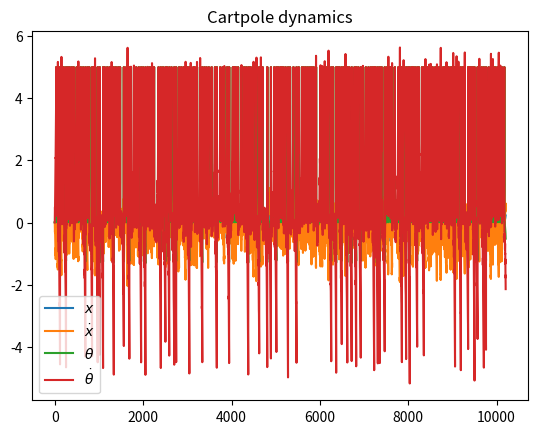
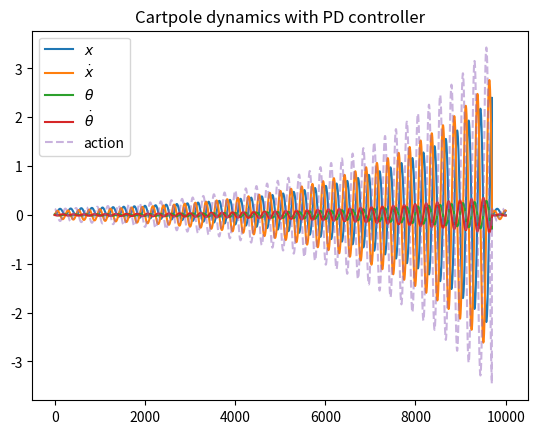
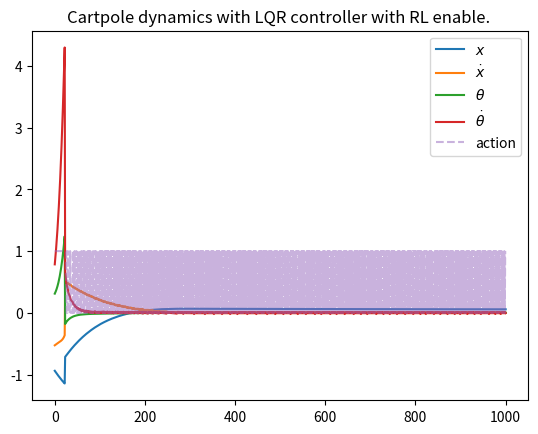

Write Python code to recreate these figures, in order.
#!/usr/bin/env python3
import numpy as np
import scipy


class Cartpole():
    def __init__(self, dt=0.02, rl_enable=False, random=False):
        self.g = 9.8  # gravity
        self.m_c = 1.0  # mass of cart
        self.m_p = 0.1  # mass of pole
        self.l = 0.5  # half the length of the pole
        self.dt = dt  # time step
        self.force_mag = 0.5  # force magnitude
        self.rand_bounds = 2.0   # random initial state bounds (0.5 rad = 28 deg, 1 rad = 57 deg)
        self.x_lim = 2.40           # limits where to reset cartpole
        self.theta_lim = 70 * 2 * np.pi / 360 # needs to be more than the init
        self.rl_enable = rl_enable
        self.random = random
        self.reset()

    def reset(self):
        if self.random:
            self.x, self.x_dot, self.theta, self.theta_dot = (np.random.rand(4) - 0.5) * self.rand_bounds
        else:
            self.x, self.x_dot, self.theta, self.theta_dot = [0.0, 0.0, 0.01, 0.0]
        return self.get_state()

    def get_state(self):
        return self.x, self.x_dot, self.theta, self.theta_dot

    def step(self, action):
        # https://coneural.org/florian/papers/05_cart_pole.pdf
        # Unpack state
        x, x_dot, theta, theta_dot = self.get_state()

        # Apply action
        if self.rl_enable:
            force = self.force_mag if action > 0 else -self.force_mag
        else:
            force = action  # force applied to the cart
        costheta = np.cos(theta)
        sintheta = np.sin(theta)
        temp = (force + self.m_p * self.l * theta_dot ** 2 * sintheta) / (self.m_c + self.m_p)
        thetaacc = (self.g * sintheta - costheta * temp) / (self.l * \
                                    (4.0 / 3.0 - self.m_p * costheta ** 2 / (self.m_c + self.m_p)))  # angular acceleration
        xacc = temp - self.m_p * self.l * thetaacc * costheta / (self.m_c + self.m_p)  # acceleration of the cart

        # Update state
        x = x + self.dt * self.x_dot
        x_dot = x_dot + self.dt * xacc
        theta = theta + self.dt * theta_dot
        theta_dot = theta_dot + self.dt * thetaacc

        self.x, self.x_dot, self.theta, self.theta_dot = x, x_dot, theta, theta_dot

        # Check if cartpole has fallen
        failed = x < -self.x_lim or x > self.x_lim or theta < -self.theta_lim or theta > self.theta_lim
        #failed = 0

        return self.get_state(), failed

class PDController():
    def __init__(self, af, kp=10, ki=0, kd=1, dt=0.02):
        self.kp = kp
        self.ki = ki
        self.kd = kd
        self.af = af
        self.reset()

    @staticmethod
    def linear(x):
        return x

    @staticmethod
    def sigmoid(x):
        return 1 / (1 + np.exp(-x))

    @staticmethod
    def tanh(x):
        return np.tanh(x)

    def reset(self):
        self.prev_error = 0
        self.integral = 0

    def pd_action(self, output, target):
        error = output - target
        derivative = (error - self.prev_error)
        self.integral += error
        action = self.kp * error + self.ki * self.integral + self.kd * derivative
        action = self.af(action)
        return action, error

class lqrController():
    def __init__(self, A, B, Q, R):
        self.A = A
        self.B = B
        self.Q = Q
        self.R = R
        self.reset()

    def reset(self):
        self.P = np.zeros_like(self.Q)
        self.K = np.zeros_like(self.B)

    def lqr(self):
        # solve DARE
        #P = np.matrix(scipy.linalg.solve_discrete_are(self.A, self.B, self.Q, self.R))
        P = np.matrix(scipy.linalg.solve_continuous_are(self.A, self.B, self.Q, self.R))

        # compute the LQR gain
        #K = np.matrix(scipy.linalg.inv(self.B.T @ P @ self.B + self.R) @ (self.B.T @ P @ self.A))
        K = np.dot(np.linalg.inv(self.R), np.dot(self.B.T, P))

        return K

    def lqr_action(self, state):
        state_a = np.array(state).reshape(-1, 1)
        action = -np.dot(self.K, state_a)
        return action[0, 0]

if __name__ == "__main__":
    import matplotlib.pyplot as plt
    sim_time = 10000

    # simulate and plot dynamics
    #seed = 42
    #np.random.seed(seed)
    cartpole = Cartpole()
    state_log = []
    state_log.append(cartpole.get_state())
    for _ in range(sim_time):
        action = np.random.randint(-10, 10)
        state, done = cartpole.step(action)
        state_log.append(state)
        if done:
            cartpole.reset()
            state_log.append(np.ones(len(state)) * 5)
    state_log = np.array(state_log)
    state_names = [r"$x$", r"$\dot{x}$", r"$\theta$", r"$\dot{\theta}$"]
    plt.figure()
    for i in range(4):
        plt.plot(state_log[:, i], label=state_names[i])
    plt.title("Cartpole dynamics")
    plt.legend()

    # simulate cartpole with pd controller and plot
    cartpole = Cartpole()
    state_log = []
    state_log.append(cartpole.get_state())
    controller = PDController(af=PDController.linear, kp=10, ki=0, kd=2, dt=cartpole.dt)
    action_log = []
    theta_target = 0
    for _ in range(sim_time):
        x, x_dot, theta, theta_dot = cartpole.get_state()
        action, _ = controller.pd_action(theta, theta_target)
        state, done = cartpole.step(action)
        state_log.append(state)
        action_log.append(action)
        if done:
            cartpole.reset()
    state_log = np.array(state_log)
    plt.figure()
    for i in range(4):
        plt.plot(state_log[:, i], label=state_names[i])
    plt.plot(action_log, label="action", alpha=0.5, ls="--")
    plt.title("Cartpole dynamics with PD controller")
    plt.legend()

    # simulate cartpole with lqr controller and plot
    rl_enable = True
    manual_k_enable = False
    cartpole = Cartpole(random=True, rl_enable=rl_enable)
    state_log = []
    target_state = np.array([0., 0., 0., 0.])
    manual_K = np.array([3, 12, 100, 40])
    state_log.append(cartpole.get_state())
    # https://towardsdatascience.com/comparing-optimal-control-and-reinforcement-learning-using-the-cart-pole-swing-up-openai-gym-772636bc48f4
    temp_a = cartpole.g/(cartpole.l*(4.0/3 - cartpole.m_p/(cartpole.m_p + cartpole.m_c)))
    A = np.array([[0, 1, 0, 0],
                  [0, 1, temp_a, 0],
                  [0, 0, 0, 1],
                  [0, 0, temp_a, 1]])
    temp_b = -1/(cartpole.l*(4.0/3 - cartpole.m_p/(cartpole.m_p + cartpole.m_c)))
    B = np.array([[0],
                  [1/(cartpole.m_c + cartpole.m_p)],
                  [0],
                  [temp_b]
                  ])
    Q = np.eye(4) * np.array([1., 1., 10., 100.])
    R = np.eye(1) * 1
    controller = lqrController(A, B, Q, R)
    controller.K = controller.lqr()
    action_log = []
    for _ in range(1000):
        state = cartpole.get_state()
        if manual_k_enable:
            action = -np.sum(manual_K * np.array(target_state - state))
        else:
            action = controller.lqr_action(state)
        if rl_enable:
            action = 1 if action > 0 else 0
        state, done = cartpole.step(action)
        state_log.append(state)
        action_log.append(action)
        if done:
            cartpole.reset()
    state_log = np.array(state_log)
    plt.figure()
    for i in range(4):
        plt.plot(state_log[:, i], label=state_names[i])
    plt.plot(action_log, label="action", alpha=0.5, ls="--")
    # K in 1d
    lqr_k = [round(controller.K[0, i], 2) for i in range(controller.K.shape[1])]
    if rl_enable:
        rl_enable_str = " with RL enable"
        k_str = ""
    else:
        rl_enable_str = ""
        k_str = "K = " + str(lqr_k)
    plt.title("Cartpole dynamics with LQR controller" + rl_enable_str + ". " + k_str )
    plt.legend()

    plt.show()
